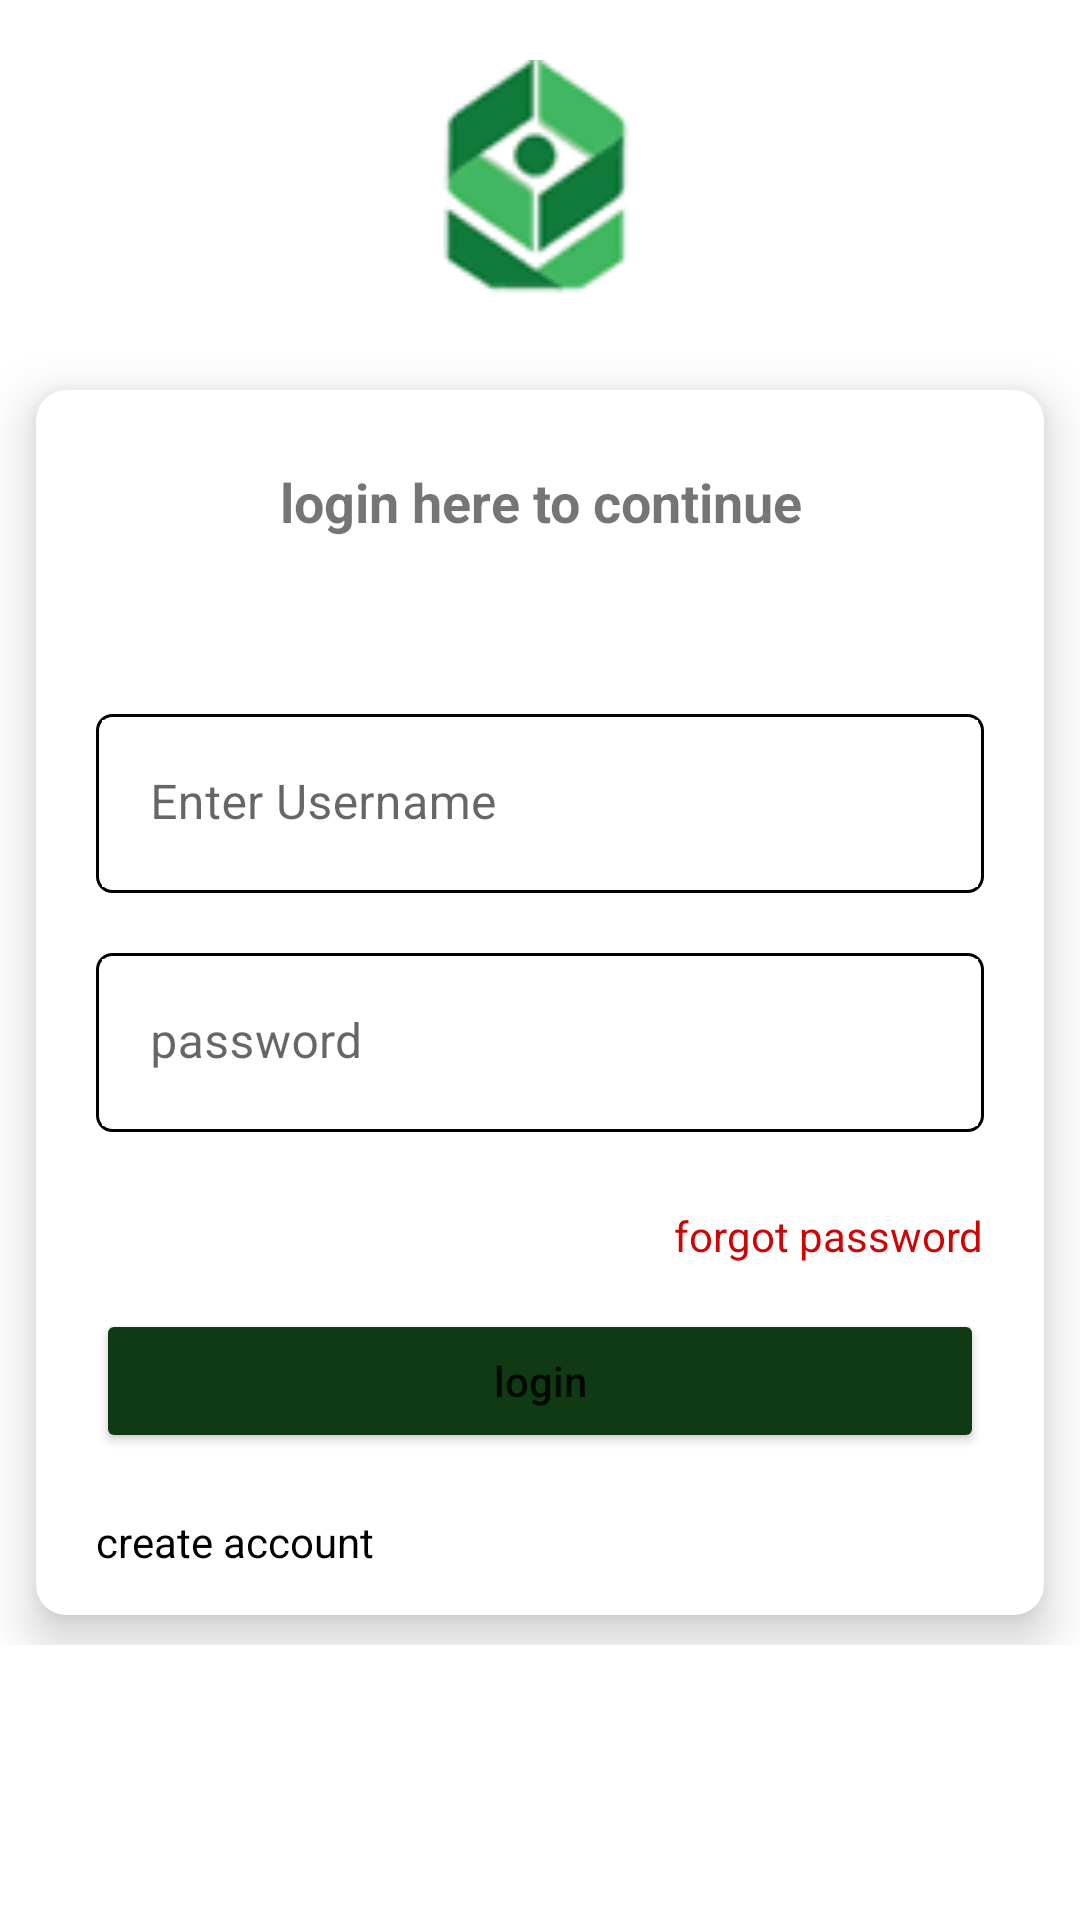

Produce the Android XML layout that renders to this screen, including the resource entries it uses.
<!-- AndroidManifest.xml: application theme Theme.TotcoApp -->
<!-- res/layout/activity_login.xml -->
<?xml version="1.0" encoding="utf-8"?>
<ScrollView xmlns:android="http://schemas.android.com/apk/res/android"
    xmlns:app="http://schemas.android.com/apk/res-auto"
    xmlns:tools="http://schemas.android.com/tools"
    android:layout_width="match_parent"
    android:layout_height="match_parent"
    android:orientation="vertical"
    android:layout_gravity="center"

    tools:context=".Login">
    <LinearLayout
        android:layout_width="match_parent"
        android:layout_height="match_parent"
        android:gravity="center"
        android:orientation="vertical"
        >
        <LinearLayout
            android:layout_width="match_parent"
            android:layout_height="wrap_content"
            android:gravity="center"
            android:layout_marginVertical="20dp"
            android:orientation="vertical"
            >
            <ImageView
                android:layout_width="80dp"
                android:layout_height="80dp"
                android:src="@drawable/logo"
                />
        </LinearLayout>

        <androidx.cardview.widget.CardView
            android:layout_width="match_parent"
            android:layout_height="wrap_content"
            app:cardCornerRadius="10dp"
            app:cardElevation="10dp"
            app:cardBackgroundColor="@color/white"
            android:layout_marginHorizontal="12dp"
            android:layout_marginVertical="10dp"
            >
            <LinearLayout
                android:layout_width="match_parent"
                android:layout_height="wrap_content"
                android:orientation="vertical"
                android:layout_marginHorizontal="20dp"
                android:layout_marginVertical="10dp"
                >
                <TextView
                    android:layout_width="match_parent"
                    android:layout_height="wrap_content"
                    android:gravity="center"
                    android:text="login here to continue"
                    android:textSize="18sp"
                    android:textStyle="bold"
                    android:layout_marginVertical="15dp"
                    />
                <TextView
                    android:id="@+id/idTVResponse"
                    android:layout_width="match_parent"
                    android:layout_height="wrap_content"
                    android:layout_margin="10dp"
                    android:gravity="center_horizontal"
                    android:text=""
                    android:textColor="@color/red"
                    android:textAlignment="center"
                    android:textSize="10sp" />

                <com.google.android.material.textfield.TextInputLayout
                    android:layout_width="match_parent"
                    android:layout_height="wrap_content"
                    android:background="@drawable/input_fill"
                    android:layout_marginVertical="10dp"
                    android:layout_marginHorizontal="0dp"
                    app:boxStrokeWidth="0dp"
                    >
                    <com.google.android.material.textfield.TextInputEditText
                        android:id="@+id/username"
                        android:layout_width="match_parent"
                        android:layout_height="wrap_content"
                        android:hint="Enter Username"
                        android:layout_margin="2dp"
                        android:background="@color/white"
                        />
                </com.google.android.material.textfield.TextInputLayout>

                <com.google.android.material.textfield.TextInputLayout
                    android:layout_width="match_parent"
                    android:layout_height="wrap_content"
                    android:background="@drawable/input_fill"
                    app:boxStrokeWidth="0dp"
                    android:layout_marginHorizontal="0dp"
                    android:layout_marginVertical="10dp"
                    >
                    <com.google.android.material.textfield.TextInputEditText
                        android:id="@+id/password"
                        android:layout_width="match_parent"
                        android:layout_height="wrap_content"
                        android:hint="password"
                        android:inputType="textPassword"
                        android:background="@color/white"
                        android:layout_margin="2dp"
                        />
                </com.google.android.material.textfield.TextInputLayout>

                <RelativeLayout
                    android:layout_width="match_parent"
                    android:layout_height="wrap_content"
                    >
                    <TextView
                        android:layout_width="wrap_content"
                        android:layout_height="wrap_content"
                        android:text="forgot password"
                        android:textColor="@color/red"
                        android:layout_alignParentEnd="true"
                        android:layout_marginVertical="15dp"
                        />
                </RelativeLayout>

                <Button
                    android:id="@+id/go"
                    android:layout_width="match_parent"
                    android:layout_height="wrap_content"
                    android:text="login"
                    android:textAllCaps="false"
                    android:backgroundTint="@color/green"
                    android:layout_marginBottom="15dp"
                    />
                <TextView
                    android:id="@+id/register"
                    android:layout_width="match_parent"
                    android:layout_height="wrap_content"
                    android:text="create account"
                    android:layout_marginVertical="5dp"
                    android:textColor="@color/black"
                    />
            </LinearLayout>
        </androidx.cardview.widget.CardView>




        
        <ProgressBar
            android:id="@+id/idLoadingPB"
            android:layout_width="wrap_content"
            android:layout_height="wrap_content"
            android:layout_gravity="center"
            android:visibility="gone" />
    </LinearLayout>

</ScrollView>
<!-- resources referenced by this layout -->
<resources>
  <color name="black">#FF000000</color>
  <color name="green">#103A13</color>
  <color name="red">#CC0505</color>
  <color name="white">#FFFFFFFF</color>
  <!-- drawable input_fill (drawable) -->
  <?xml version="1.0" encoding="utf-8"?>
  <shape xmlns:android="http://schemas.android.com/apk/res/android">
      <stroke android:width="1dp"
          />
      <corners android:radius="5dp"/>
  </shape>
  <!-- drawable logo: png bitmap (drawable-v24, 3058 bytes) -->
  <style name="Theme.TotcoApp" parent="Theme.MaterialComponents.DayNight.DarkActionBar">
          
          <item name="colorPrimary">@color/blue</item>
          <item name="colorPrimaryVariant">@color/blue</item>
          <item name="colorOnPrimary">@color/white</item>
          
          <item name="colorSecondary">@color/teal_200</item>
          <item name="colorSecondaryVariant">@color/teal_700</item>
          <item name="colorOnSecondary">@color/black</item>
          
          <item name="android:statusBarColor" tools:targetApi="l">?attr/colorPrimaryVariant</item>
          
      </style>
  <color name="blue">#0A1ECD</color>
  <color name="teal_200">#FF03DAC5</color>
  <color name="teal_700">#FF018786</color>
</resources>
